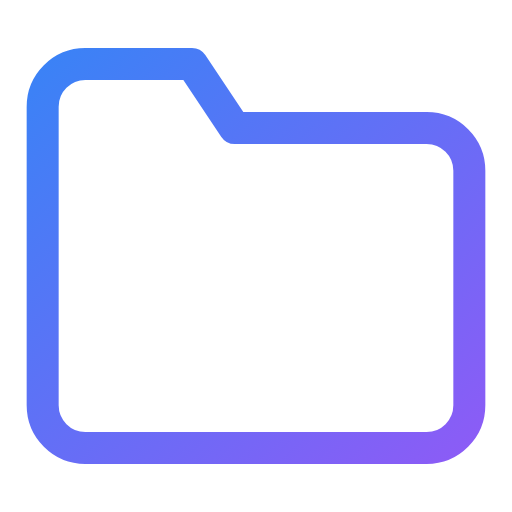
t = 0.00 s
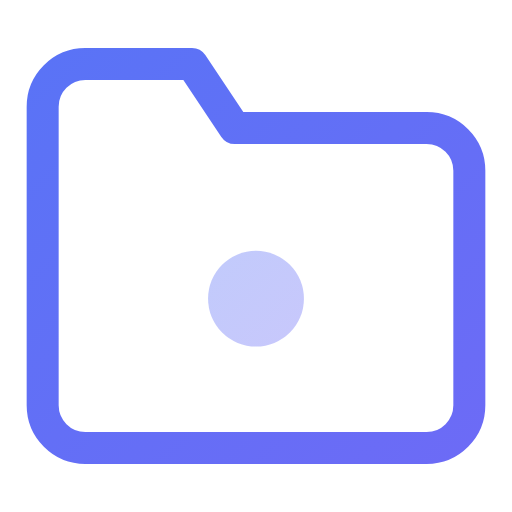
t = 0.58 s
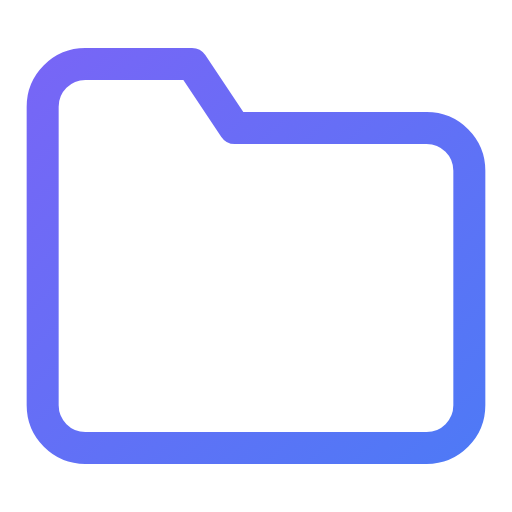
t = 1.13 s
t = 1.88 s: frame unchanged from t = 1.13 s, image omitted
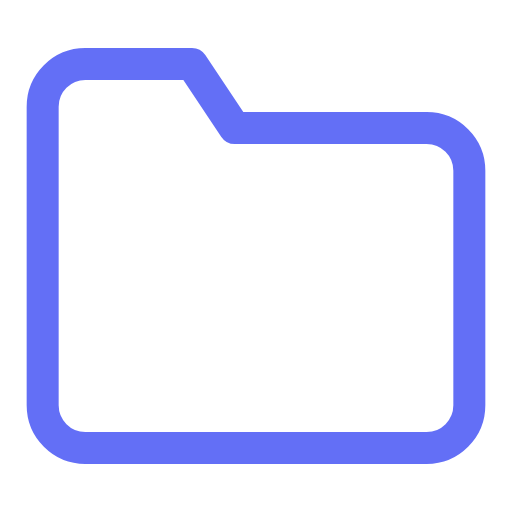
t = 2.25 s
t = 3.00 s: frame unchanged from t = 0.00 s, image omitted

The animated SVG that drew these frames (rendered in a browser with its animation timeline set to each time). Animation: 6 SMIL elements (animate=5,animateTransform=1); one cycle of 3.00 s, repeats indefinitely.

<svg viewBox="0 0 24 24" width="24" height="24" fill="none" stroke="url(#grad-folder-open-anim)" stroke-width="1.5" stroke-linecap="round" stroke-linejoin="round" xmlns="http://www.w3.org/2000/svg">
  <defs>
    <linearGradient id="grad-folder-open-anim" x1="0%" y1="0%" x2="100%" y2="100%">
      <stop offset="0%" style="stop-color:#3b82f6;stop-opacity:1">
        <animate attributeName="stop-color" values="#3b82f6;#8b5cf6;#3b82f6" dur="3s" repeatCount="indefinite"/>
      </stop>
      <stop offset="100%" style="stop-color:#8b5cf6;stop-opacity:1">
        <animate attributeName="stop-color" values="#8b5cf6;#3b82f6;#8b5cf6" dur="3s" repeatCount="indefinite"/>
      </stop>
    </linearGradient>
  </defs>
  <path d="M22 19a2 2 0 0 1-2 2H4a2 2 0 0 1-2-2V5a2 2 0 0 1 2-2h5l2 3h9a2 2 0 0 1 2 2z">
    <animateTransform attributeName="transform" type="rotate" values="0 12 12;-5 12 12;0 12 12" dur="0.5s"/>
  </path>
  <line x1="2" y1="12" x2="22" y2="12" opacity="0">
    <animate attributeName="opacity" values="0;0.3;0.3;0.3" dur="1s" fill="freeze"/>
  </line>
  <circle cx="12" cy="14" r="0" fill="url(#grad-folder-open-anim)" opacity="0.3" stroke="none">
    <animate attributeName="r" values="0;0;3;0" dur="1s" fill="freeze"/>
    <animate attributeName="opacity" values="0;0;0.5;0" dur="1s" fill="freeze"/>
  </circle>
</svg>
